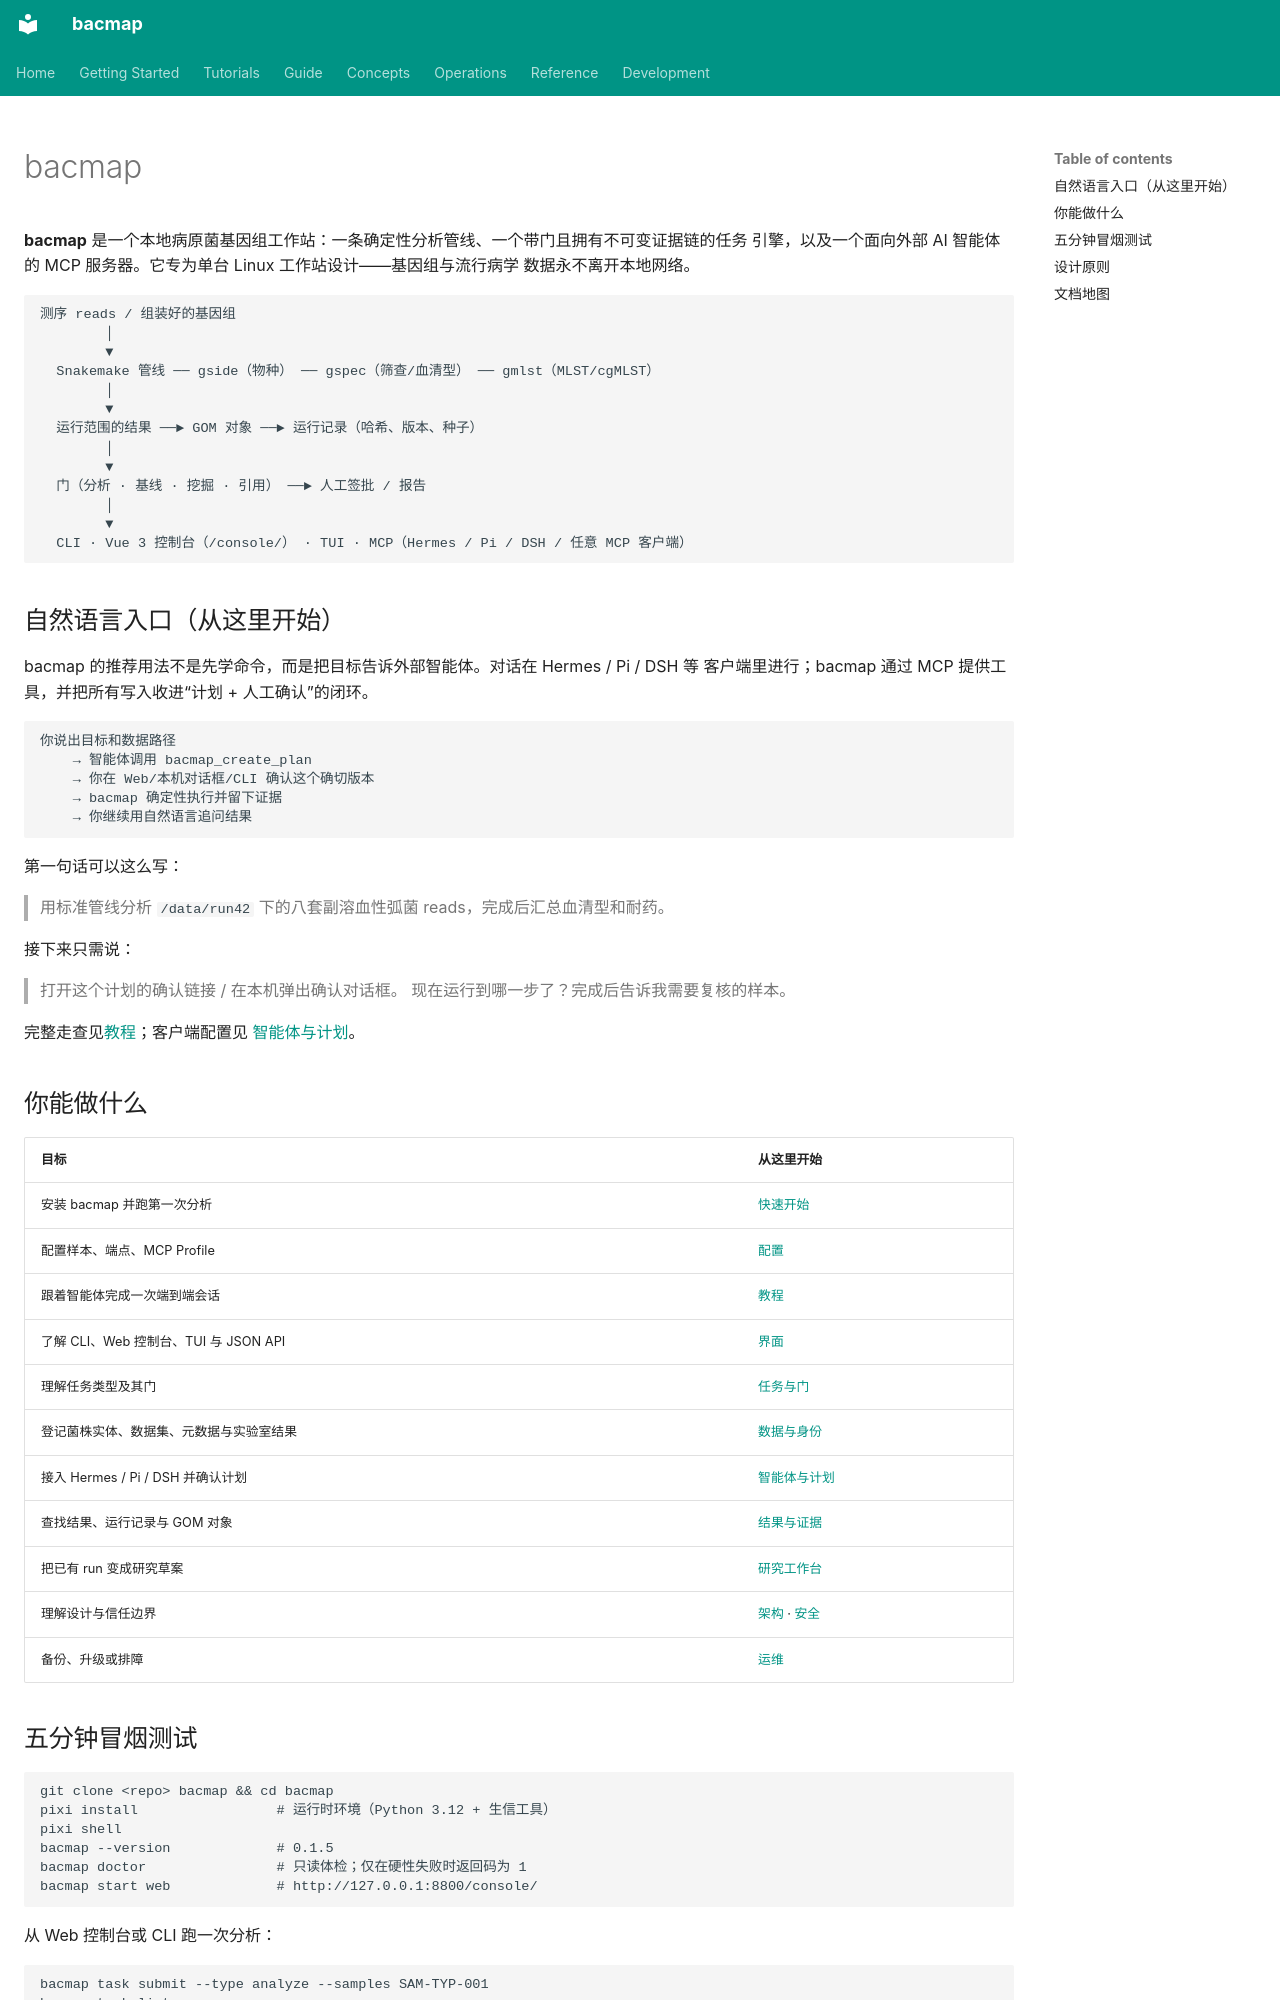

repository: indexofire/bacmap · page: index.zh/index.html · generator: mkdocs

# bacmap

**bacmap** 是一个本地病原菌基因组工作站：一条确定性分析管线、一个带门且拥有不可变证据链的任务
引擎，以及一个面向外部 AI 智能体的 MCP 服务器。它专为单台 Linux 工作站设计——基因组与流行病学
数据永不离开本地网络。

```text
测序 reads / 组装好的基因组
        │
        ▼
  Snakemake 管线 ── gside（物种） ── gspec（筛查/血清型） ── gmlst（MLST/cgMLST）
        │
        ▼
  运行范围的结果 ──► GOM 对象 ──► 运行记录（哈希、版本、种子）
        │
        ▼
  门（分析 · 基线 · 挖掘 · 引用） ──► 人工签批 / 报告
        │
        ▼
  CLI · Vue 3 控制台（/console/） · TUI · MCP（Hermes / Pi / DSH / 任意 MCP 客户端）
```

## 自然语言入口（从这里开始）

bacmap 的推荐用法不是先学命令，而是把目标告诉外部智能体。对话在 Hermes / Pi / DSH 等
客户端里进行；bacmap 通过 MCP 提供工具，并把所有写入收进“计划 + 人工确认”的闭环。

```text
你说出目标和数据路径
    → 智能体调用 bacmap_create_plan
    → 你在 Web/本机对话框/CLI 确认这个确切版本
    → bacmap 确定性执行并留下证据
    → 你继续用自然语言追问结果
```

第一句话可以这么写：

> 用标准管线分析 `/data/run42` 下的八套副溶血性弧菌 reads，完成后汇总血清型和耐药。

接下来只需说：

> 打开这个计划的确认链接 / 在本机弹出确认对话框。
> 现在运行到哪一步了？完成后告诉我需要复核的样本。

完整走查见[教程](getting-started/tutorial.zh.md)；客户端配置见
[智能体与计划](guide/agent-plans.zh.md)。

## 你能做什么

| 目标 | 从这里开始 |
|---|---|
| 安装 bacmap 并跑第一次分析 | [快速开始](getting-started/index.zh.md) |
| 配置样本、端点、MCP Profile | [配置](getting-started/configuration.zh.md) |
| 跟着智能体完成一次端到端会话 | [教程](getting-started/tutorial.zh.md) |
| 了解 CLI、Web 控制台、TUI 与 JSON API | [界面](guide/interfaces.zh.md) |
| 理解任务类型及其门 | [任务与门](guide/tasks.zh.md) |
| 登记菌株实体、数据集、元数据与实验室结果 | [数据与身份](guide/data.zh.md) |
| 接入 Hermes / Pi / DSH 并确认计划 | [智能体与计划](guide/agent-plans.zh.md) |
| 查找结果、运行记录与 GOM 对象 | [结果与证据](guide/results.zh.md) |
| 把已有 run 变成研究草案 | [研究工作台](guide/research-workbench.zh.md) |
| 理解设计与信任边界 | [架构](concepts/architecture.zh.md) · [安全](concepts/security.zh.md) |
| 备份、升级或排障 | [运维](operations/index.zh.md) |
